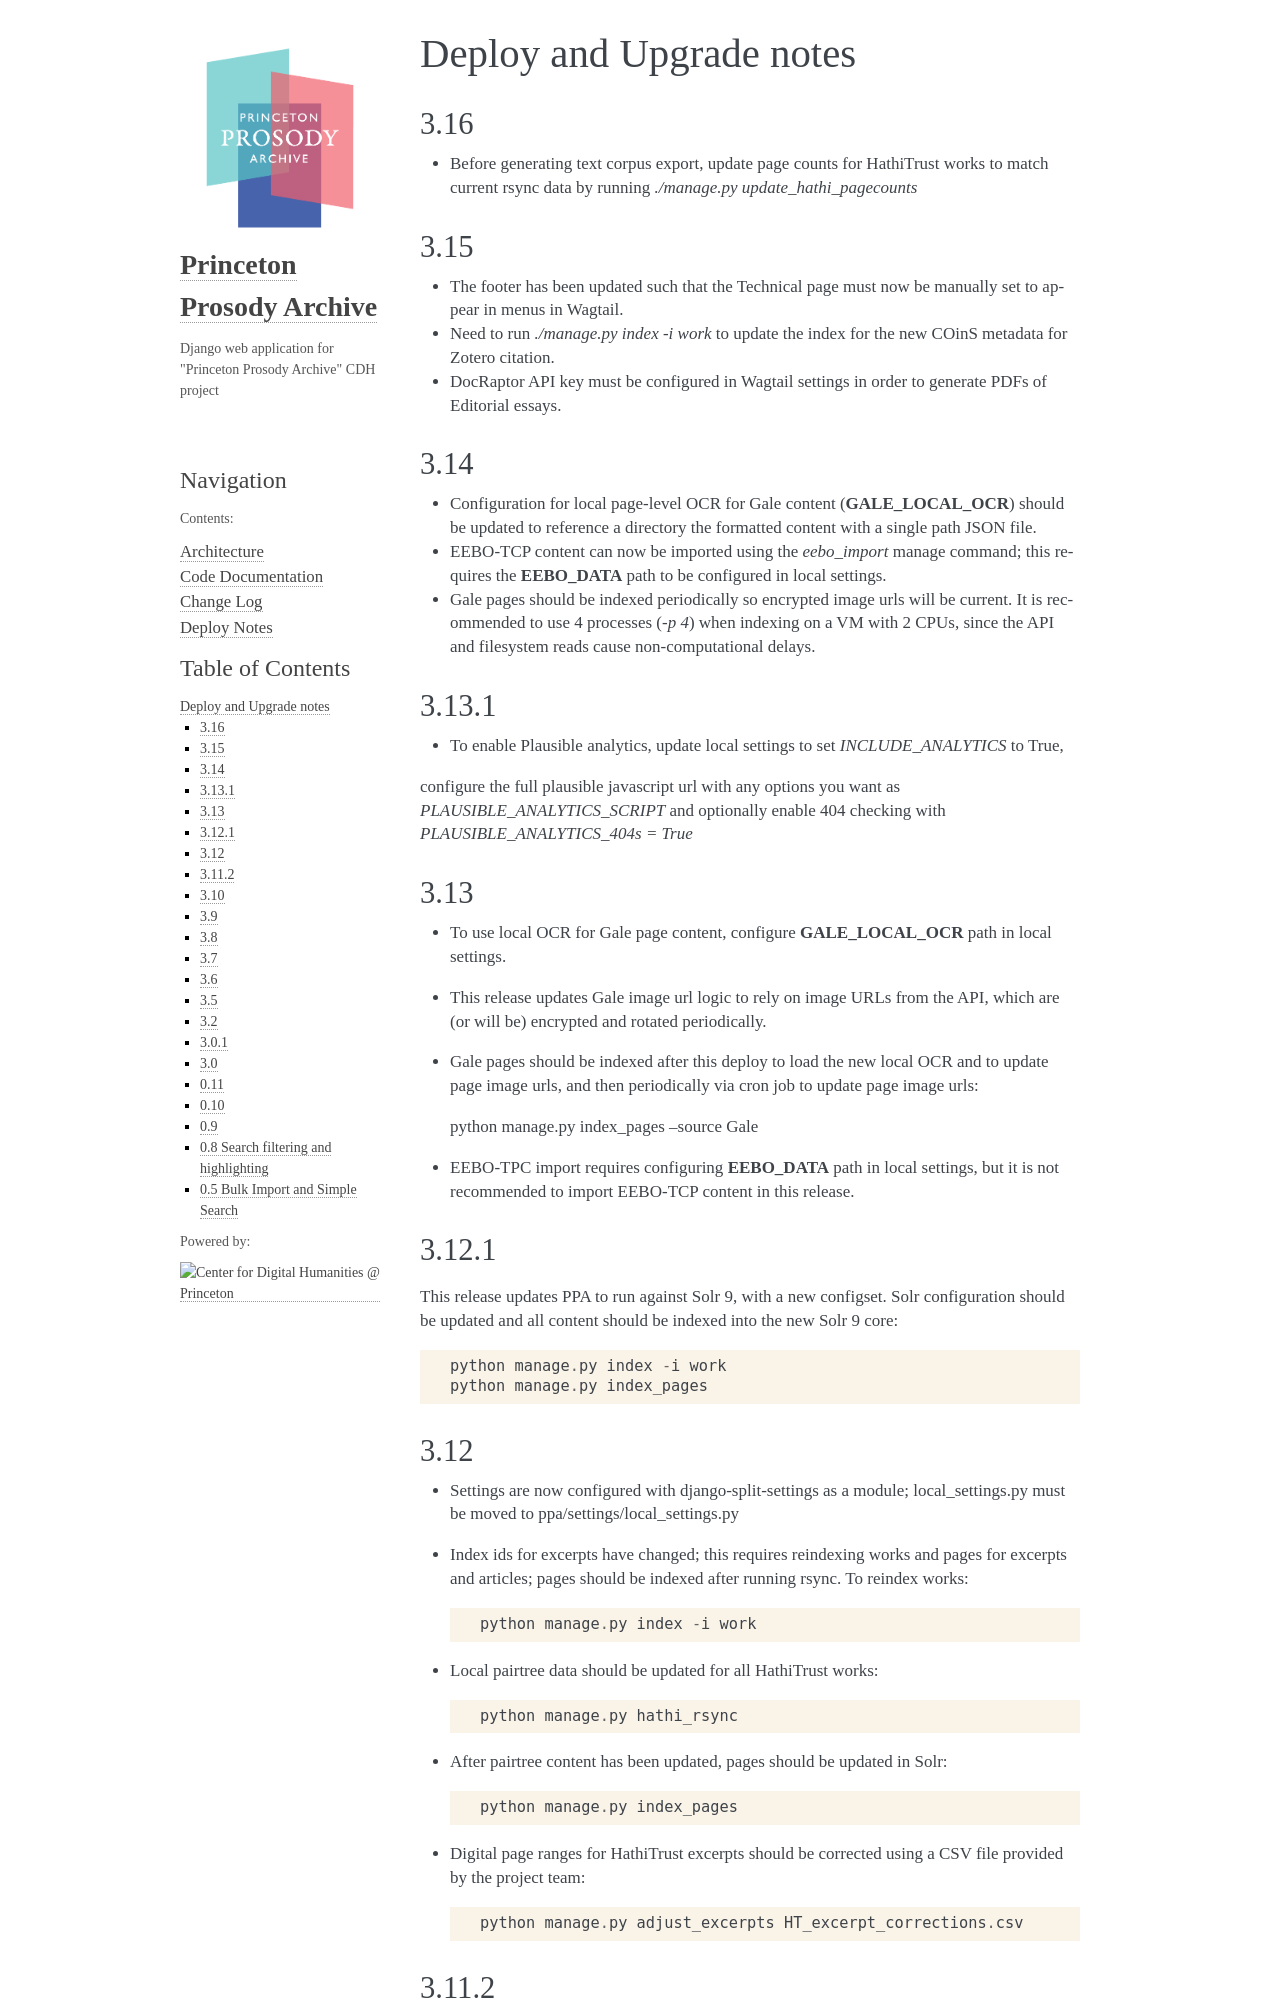

repository: Princeton-CDH/ppa-django · page: deploynotes.html · generator: sphinx

.. _DEPLOYNOTES:

Deploy and Upgrade notes
========================

3.16
----

* Before generating text corpus export, update page counts for HathiTrust works
  to match current rsync data by running `./manage.py update_hathi_pagecounts`


3.15
----
* The footer has been updated such that the Technical page must now be manually set to appear in menus in Wagtail.
* Need to run `./manage.py index -i work` to update the index for the new COinS metadata for Zotero citation.
* DocRaptor API key must be configured in Wagtail settings in order to generate PDFs of Editorial essays.

3.14
----

* Configuration for local page-level OCR for Gale content (**GALE_LOCAL_OCR**) should be updated to reference a directory the formatted content with a single path JSON file.
* EEBO-TCP content can now be imported using the `eebo_import` manage command; this requires the **EEBO_DATA** path to be configured in local settings.
* Gale pages should be indexed periodically so encrypted image urls will be current. It is recommended to use 4 processes (`-p 4`) when indexing on a VM with 2 CPUs, since the API and filesystem reads cause non-computational delays.

3.13.1
------
* To enable Plausible analytics, update local settings to set `INCLUDE_ANALYTICS` to True,
configure the full plausible javascript url with any options you want as `PLAUSIBLE_ANALYTICS_SCRIPT` and optionally enable 404 checking with `PLAUSIBLE_ANALYTICS_404s = True`

3.13
----

* To use local OCR for Gale page content, configure **GALE_LOCAL_OCR** path in local settings.
* This release updates Gale image url logic to rely on image URLs from the API, which are (or will be) encrypted and rotated periodically.
* Gale pages should be indexed after this deploy to load the new local OCR and to update page image urls, and then periodically via cron job to update page image urls::

  python manage.py index_pages --source Gale

* EEBO-TPC import requires configuring **EEBO_DATA** path in local settings, but it is not recommended to import EEBO-TCP content in this release.

3.12.1
------

This release updates PPA to run against Solr 9, with a new configset.
Solr configuration should be updated and all content should be indexed
into the new Solr 9 core::

    python manage.py index -i work
    python manage.py index_pages


3.12
----

* Settings are now configured with django-split-settings as a module;
  local_settings.py must be moved to ppa/settings/local_settings.py
* Index ids for excerpts have changed; this requires reindexing works
  and pages for excerpts and articles; pages should be indexed
  after running rsync.  To reindex works::

    python manage.py index -i work

* Local pairtree data should be updated for all HathiTrust works::

    python manage.py hathi_rsync

* After pairtree content has been updated, pages should be updated
  in Solr::

    python manage.py index_pages

* Digital page ranges for HathiTrust excerpts should be corrected
  using a CSV file provided by the project team::

    python manage.py adjust_excerpts HT_excerpt_corrections.csv
